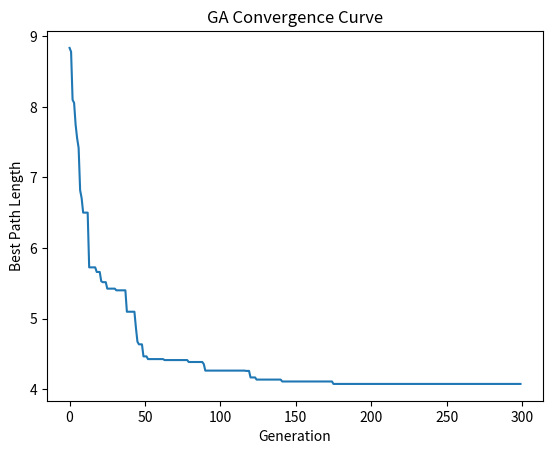
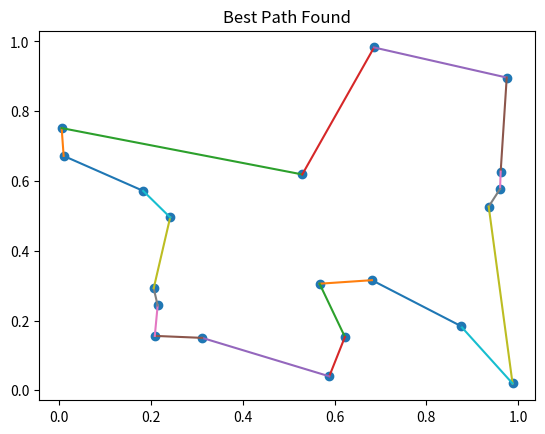

Write the Python code that produced these figures, in order.
import numpy as np
import random
import matplotlib.pyplot as plt

# ======================
# 1. 城市坐标
# ======================
N_CITY = 20
cities = np.random.rand(N_CITY, 2)

def path_length(path):
    dist = 0
    for i in range(len(path)):
        j = (i+1)%len(path)
        dist += np.linalg.norm(cities[path[i]] - cities[path[j]])
    return dist

# ======================
# 2. 初始化种群
# ======================
POP_SIZE = 100
GEN = 300
PC = 0.9
PM = 0.2
ELITE = 2

pop = [random.sample(range(N_CITY), N_CITY) for _ in range(POP_SIZE)]

# ======================
# 3. 选择算子 (锦标赛)
# ======================
def tournament_selection(pop, k=3):
    cand = random.sample(pop, k)
    cand.sort(key=lambda x: path_length(x))
    return cand[0][:]

# ======================
# 4. OX交叉
# ======================
def order_crossover(p1, p2):
    size = len(p1)
    a, b = sorted(random.sample(range(size), 2))
    child = [-1]*size
    child[a:b] = p1[a:b]
    ptr = b
    for x in p2:
        if x not in child:
            if ptr >= size:
                ptr = 0
            child[ptr] = x
            ptr += 1
    return child

# ======================
# 5. 变异算子
# ======================
def swap_mutation(p):
    a, b = random.sample(range(len(p)), 2)
    p[a], p[b] = p[b], p[a]

# ======================
# 6. GA主循环
# ======================
best_record = []

for g in range(GEN):
    new_pop = []

    # 精英保留
    pop.sort(key=lambda x: path_length(x))
    new_pop.extend(pop[:ELITE])

    # 生成其余子代
    while len(new_pop) < POP_SIZE:
        p1 = tournament_selection(pop)
        p2 = tournament_selection(pop)

        if random.random() < PC:
            c1 = order_crossover(p1, p2)
            c2 = order_crossover(p2, p1)
        else:
            c1, c2 = p1[:], p2[:]

        if random.random() < PM:
            swap_mutation(c1)
        if random.random() < PM:
            swap_mutation(c2)   

        new_pop.extend([c1, c2])

    pop = new_pop[:POP_SIZE]

    best_len = path_length(pop[0])
    best_record.append(best_len)

    if g % 50 == 0:
        print(f"Gen {g}, best length = {best_len:.3f}")

# ======================
# 7. 结果展示
# ======================
best_path = pop[0]
print("Final best length:", path_length(best_path))

plt.figure()
plt.plot(best_record)
plt.xlabel("Generation")
plt.ylabel("Best Path Length")
plt.title("GA Convergence Curve")
plt.show()

plt.figure()
x = cities[:,0]; y = cities[:,1]
plt.scatter(x,y)
for i in range(len(best_path)):
    j = (i+1)%len(best_path)
    plt.plot([x[best_path[i]], x[best_path[j]]],
             [y[best_path[i]], y[best_path[j]]])
plt.title("Best Path Found")
plt.show()
